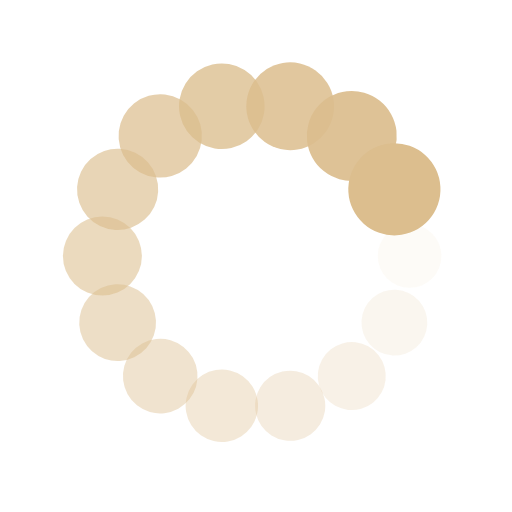
t = 0.00 s
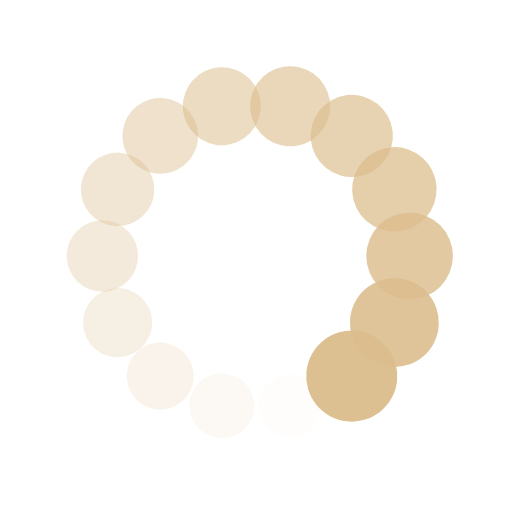
t = 0.25 s
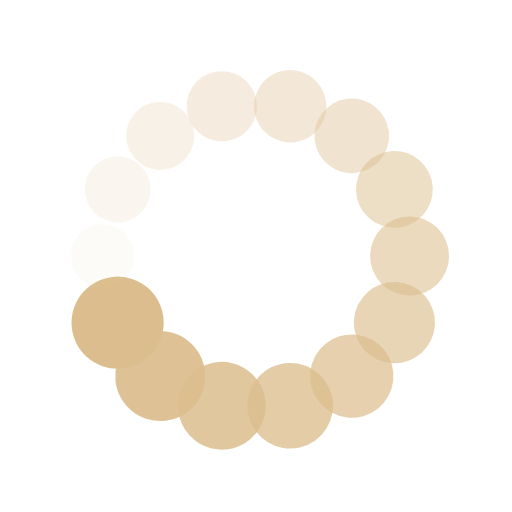
t = 0.50 s
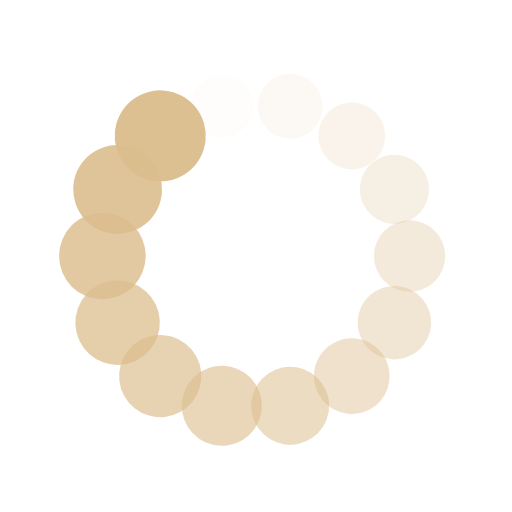
t = 0.75 s

The animated SVG that drew these frames (rendered in a browser with its animation timeline set to each time). Animation: 28 SMIL elements (animate=14,animateTransform=14); one cycle of 1.00 s, repeats indefinitely.

<?xml version="1.0" encoding="utf-8"?>
<svg xmlns="http://www.w3.org/2000/svg" xmlns:xlink="http://www.w3.org/1999/xlink" style="margin: auto; background: rgba(0, 0, 0, 0) none repeat scroll 0% 0%; display: block; shape-rendering: auto;" width="214px" height="214px" viewBox="0 0 100 100" preserveAspectRatio="xMidYMid">
<g transform="translate(80,50)">
<g transform="rotate(0)">
<circle cx="0" cy="0" r="6" fill="#dcbe8e" fill-opacity="1">
  <animateTransform attributeName="transform" type="scale" begin="-0.9285714285714286s" values="1.5 1.5;1 1" keyTimes="0;1" dur="1s" repeatCount="indefinite"></animateTransform>
  <animate attributeName="fill-opacity" keyTimes="0;1" dur="1s" repeatCount="indefinite" values="1;0" begin="-0.9285714285714286s"></animate>
</circle>
</g>
</g><g transform="translate(77.02906603707257,63.01651217352674)">
<g transform="rotate(25.714285714285715)">
<circle cx="0" cy="0" r="6" fill="#dcbe8e" fill-opacity="0.9285714285714286">
  <animateTransform attributeName="transform" type="scale" begin="-0.8571428571428571s" values="1.5 1.5;1 1" keyTimes="0;1" dur="1s" repeatCount="indefinite"></animateTransform>
  <animate attributeName="fill-opacity" keyTimes="0;1" dur="1s" repeatCount="indefinite" values="1;0" begin="-0.8571428571428571s"></animate>
</circle>
</g>
</g><g transform="translate(68.704694055762,73.4549444740409)">
<g transform="rotate(51.42857142857143)">
<circle cx="0" cy="0" r="6" fill="#dcbe8e" fill-opacity="0.8571428571428571">
  <animateTransform attributeName="transform" type="scale" begin="-0.7857142857142857s" values="1.5 1.5;1 1" keyTimes="0;1" dur="1s" repeatCount="indefinite"></animateTransform>
  <animate attributeName="fill-opacity" keyTimes="0;1" dur="1s" repeatCount="indefinite" values="1;0" begin="-0.7857142857142857s"></animate>
</circle>
</g>
</g><g transform="translate(56.67562801868944,79.2478373654547)">
<g transform="rotate(77.14285714285715)">
<circle cx="0" cy="0" r="6" fill="#dcbe8e" fill-opacity="0.7857142857142857">
  <animateTransform attributeName="transform" type="scale" begin="-0.7142857142857143s" values="1.5 1.5;1 1" keyTimes="0;1" dur="1s" repeatCount="indefinite"></animateTransform>
  <animate attributeName="fill-opacity" keyTimes="0;1" dur="1s" repeatCount="indefinite" values="1;0" begin="-0.7142857142857143s"></animate>
</circle>
</g>
</g><g transform="translate(43.32437198131057,79.2478373654547)">
<g transform="rotate(102.85714285714286)">
<circle cx="0" cy="0" r="6" fill="#dcbe8e" fill-opacity="0.7142857142857143">
  <animateTransform attributeName="transform" type="scale" begin="-0.6428571428571429s" values="1.5 1.5;1 1" keyTimes="0;1" dur="1s" repeatCount="indefinite"></animateTransform>
  <animate attributeName="fill-opacity" keyTimes="0;1" dur="1s" repeatCount="indefinite" values="1;0" begin="-0.6428571428571429s"></animate>
</circle>
</g>
</g><g transform="translate(31.295305944237995,73.4549444740409)">
<g transform="rotate(128.57142857142856)">
<circle cx="0" cy="0" r="6" fill="#dcbe8e" fill-opacity="0.6428571428571429">
  <animateTransform attributeName="transform" type="scale" begin="-0.5714285714285714s" values="1.5 1.5;1 1" keyTimes="0;1" dur="1s" repeatCount="indefinite"></animateTransform>
  <animate attributeName="fill-opacity" keyTimes="0;1" dur="1s" repeatCount="indefinite" values="1;0" begin="-0.5714285714285714s"></animate>
</circle>
</g>
</g><g transform="translate(22.97093396292743,63.01651217352675)">
<g transform="rotate(154.2857142857143)">
<circle cx="0" cy="0" r="6" fill="#dcbe8e" fill-opacity="0.5714285714285714">
  <animateTransform attributeName="transform" type="scale" begin="-0.5s" values="1.5 1.5;1 1" keyTimes="0;1" dur="1s" repeatCount="indefinite"></animateTransform>
  <animate attributeName="fill-opacity" keyTimes="0;1" dur="1s" repeatCount="indefinite" values="1;0" begin="-0.5s"></animate>
</circle>
</g>
</g><g transform="translate(20,50.00000000000001)">
<g transform="rotate(180)">
<circle cx="0" cy="0" r="6" fill="#dcbe8e" fill-opacity="0.5">
  <animateTransform attributeName="transform" type="scale" begin="-0.42857142857142855s" values="1.5 1.5;1 1" keyTimes="0;1" dur="1s" repeatCount="indefinite"></animateTransform>
  <animate attributeName="fill-opacity" keyTimes="0;1" dur="1s" repeatCount="indefinite" values="1;0" begin="-0.42857142857142855s"></animate>
</circle>
</g>
</g><g transform="translate(22.970933962927425,36.98348782647326)">
<g transform="rotate(205.71428571428572)">
<circle cx="0" cy="0" r="6" fill="#dcbe8e" fill-opacity="0.42857142857142855">
  <animateTransform attributeName="transform" type="scale" begin="-0.35714285714285715s" values="1.5 1.5;1 1" keyTimes="0;1" dur="1s" repeatCount="indefinite"></animateTransform>
  <animate attributeName="fill-opacity" keyTimes="0;1" dur="1s" repeatCount="indefinite" values="1;0" begin="-0.35714285714285715s"></animate>
</circle>
</g>
</g><g transform="translate(31.295305944237988,26.54505552595911)">
<g transform="rotate(231.42857142857142)">
<circle cx="0" cy="0" r="6" fill="#dcbe8e" fill-opacity="0.35714285714285715">
  <animateTransform attributeName="transform" type="scale" begin="-0.2857142857142857s" values="1.5 1.5;1 1" keyTimes="0;1" dur="1s" repeatCount="indefinite"></animateTransform>
  <animate attributeName="fill-opacity" keyTimes="0;1" dur="1s" repeatCount="indefinite" values="1;0" begin="-0.2857142857142857s"></animate>
</circle>
</g>
</g><g transform="translate(43.32437198131056,20.752162634545293)">
<g transform="rotate(257.1428571428571)">
<circle cx="0" cy="0" r="6" fill="#dcbe8e" fill-opacity="0.2857142857142857">
  <animateTransform attributeName="transform" type="scale" begin="-0.21428571428571427s" values="1.5 1.5;1 1" keyTimes="0;1" dur="1s" repeatCount="indefinite"></animateTransform>
  <animate attributeName="fill-opacity" keyTimes="0;1" dur="1s" repeatCount="indefinite" values="1;0" begin="-0.21428571428571427s"></animate>
</circle>
</g>
</g><g transform="translate(56.6756280186894,20.752162634545286)">
<g transform="rotate(282.85714285714283)">
<circle cx="0" cy="0" r="6" fill="#dcbe8e" fill-opacity="0.21428571428571427">
  <animateTransform attributeName="transform" type="scale" begin="-0.14285714285714285s" values="1.5 1.5;1 1" keyTimes="0;1" dur="1s" repeatCount="indefinite"></animateTransform>
  <animate attributeName="fill-opacity" keyTimes="0;1" dur="1s" repeatCount="indefinite" values="1;0" begin="-0.14285714285714285s"></animate>
</circle>
</g>
</g><g transform="translate(68.704694055762,26.545055525959103)">
<g transform="rotate(308.5714285714286)">
<circle cx="0" cy="0" r="6" fill="#dcbe8e" fill-opacity="0.14285714285714285">
  <animateTransform attributeName="transform" type="scale" begin="-0.07142857142857142s" values="1.5 1.5;1 1" keyTimes="0;1" dur="1s" repeatCount="indefinite"></animateTransform>
  <animate attributeName="fill-opacity" keyTimes="0;1" dur="1s" repeatCount="indefinite" values="1;0" begin="-0.07142857142857142s"></animate>
</circle>
</g>
</g><g transform="translate(77.02906603707258,36.98348782647327)">
<g transform="rotate(334.2857142857144)">
<circle cx="0" cy="0" r="6" fill="#dcbe8e" fill-opacity="0.07142857142857142">
  <animateTransform attributeName="transform" type="scale" begin="0s" values="1.5 1.5;1 1" keyTimes="0;1" dur="1s" repeatCount="indefinite"></animateTransform>
  <animate attributeName="fill-opacity" keyTimes="0;1" dur="1s" repeatCount="indefinite" values="1;0" begin="0s"></animate>
</circle>
</g>
</g>
<!-- [ldio] generated by https://loading.io/ --></svg>
